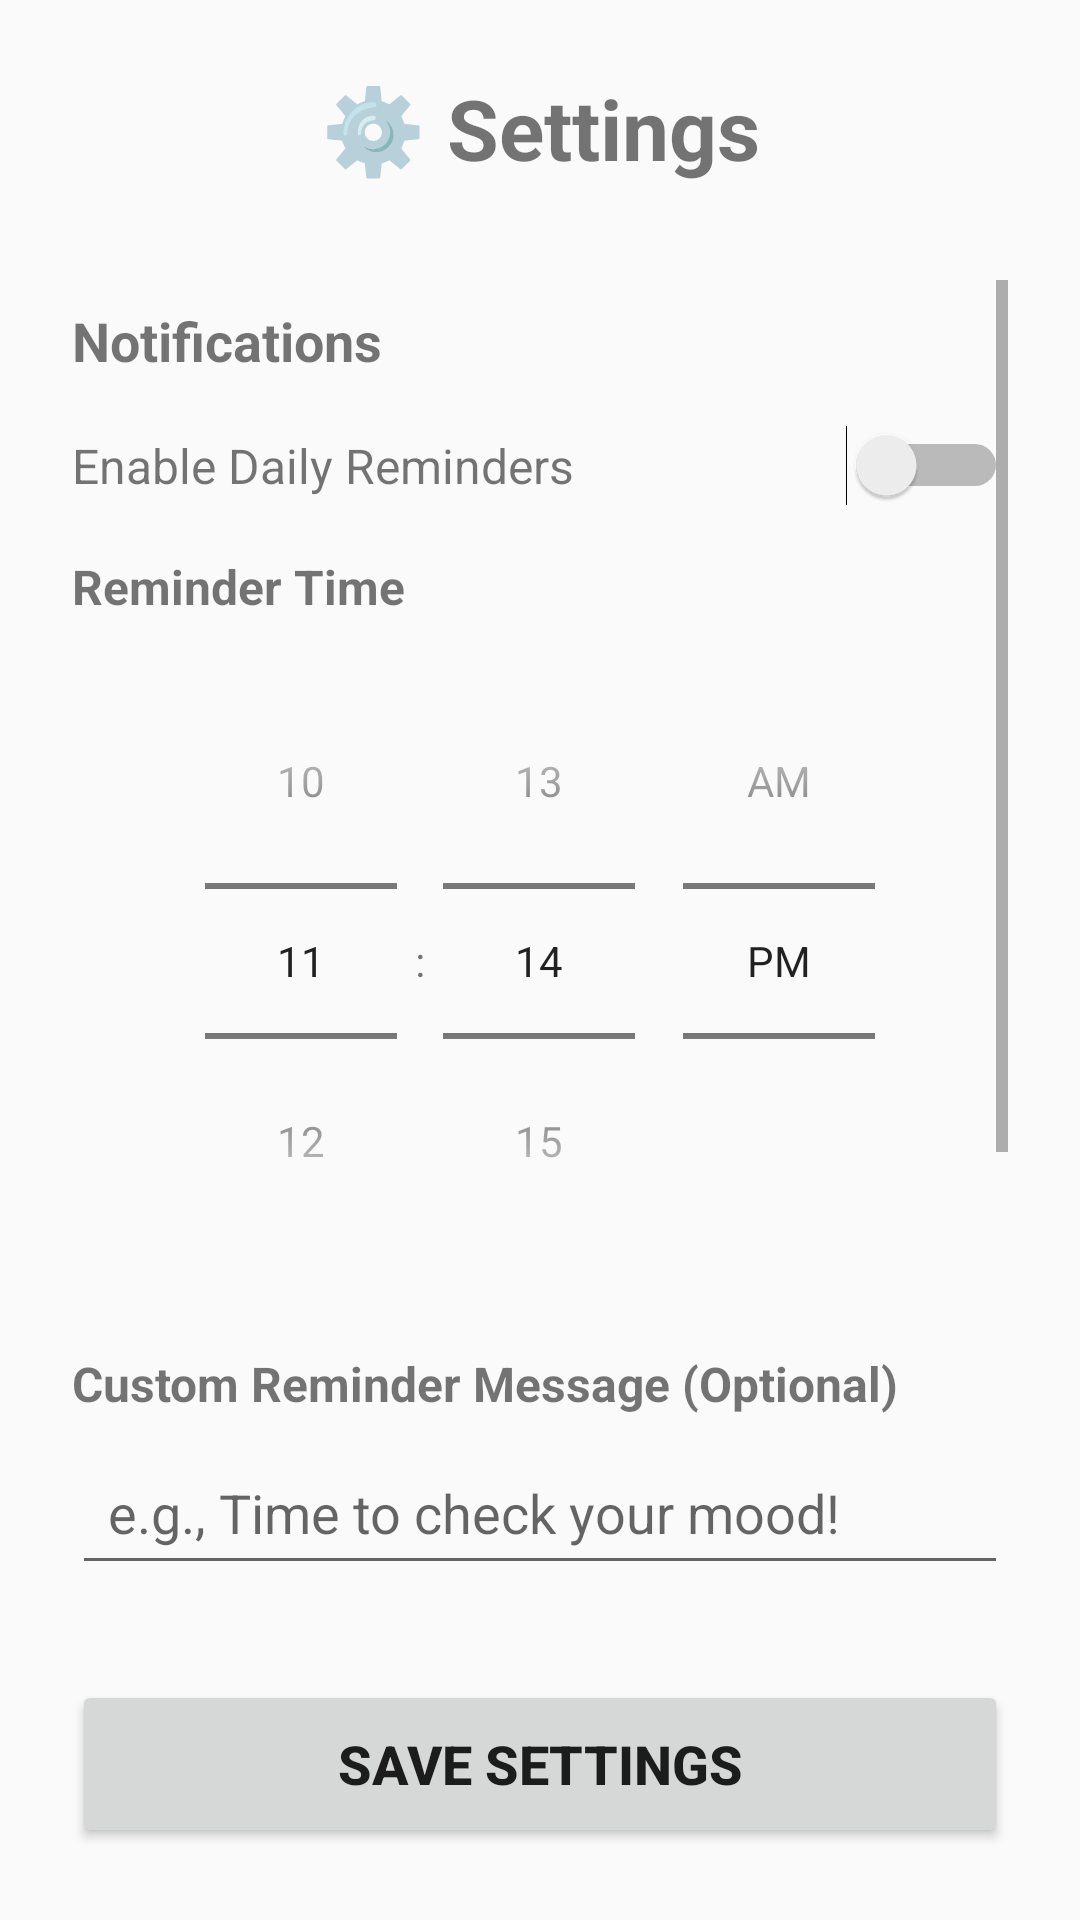

The Android layout XML behind this screen, and the referenced resources:
<!-- AndroidManifest.xml: application theme Theme.Moodic -->
<!-- res/layout/activity_settings.xml -->
<?xml version="1.0" encoding="utf-8"?>
<LinearLayout
    xmlns:android="http://schemas.android.com/apk/res/android"
    android:layout_width="match_parent"
    android:layout_height="match_parent"
    android:orientation="vertical"
    android:padding="24dp">

    
    <TextView
        android:layout_width="match_parent"
        android:layout_height="wrap_content"
        android:text="⚙️ Settings"
        android:textSize="28sp"
        android:textStyle="bold"
        android:layout_marginBottom="32dp"
        android:gravity="center" />

    
    <ScrollView
        android:layout_width="match_parent"
        android:layout_height="0dp"
        android:layout_weight="1">

        <LinearLayout
            android:layout_width="match_parent"
            android:layout_height="wrap_content"
            android:orientation="vertical">

            
            <TextView
                android:layout_width="match_parent"
                android:layout_height="wrap_content"
                android:text="Notifications"
                android:textSize="18sp"
                android:textStyle="bold"
                android:layout_marginBottom="16dp"
                android:layout_marginTop="8dp" />

            
            <LinearLayout
                android:layout_width="match_parent"
                android:layout_height="wrap_content"
                android:orientation="horizontal"
                android:layout_marginBottom="16dp"
                android:gravity="center_vertical">

                <TextView
                    android:layout_width="0dp"
                    android:layout_height="wrap_content"
                    android:layout_weight="1"
                    android:text="Enable Daily Reminders"
                    android:textSize="16sp" />

                <Switch
                    android:id="@+id/enableNotificationsSwitch"
                    android:layout_width="wrap_content"
                    android:layout_height="wrap_content" />
            </LinearLayout>

            
            <TextView
                android:layout_width="match_parent"
                android:layout_height="wrap_content"
                android:text="Reminder Time"
                android:textSize="16sp"
                android:textStyle="bold"
                android:layout_marginBottom="8dp" />

            <TimePicker
                android:id="@+id/reminderTimePicker"
                android:layout_width="match_parent"
                android:layout_height="wrap_content"
                android:timePickerMode="spinner"
                android:layout_marginBottom="24dp" />

            
            <TextView
                android:layout_width="match_parent"
                android:layout_height="wrap_content"
                android:text="Custom Reminder Message (Optional)"
                android:textSize="16sp"
                android:textStyle="bold"
                android:layout_marginBottom="8dp" />

            <EditText
                android:id="@+id/notificationMessageEditText"
                android:layout_width="match_parent"
                android:layout_height="wrap_content"
                android:hint="e.g., Time to check your mood!"
                android:inputType="text"
                android:padding="12dp"
                android:layout_marginBottom="24dp" />

            
            <TextView
                android:layout_width="match_parent"
                android:layout_height="wrap_content"
                android:text="Language"
                android:textSize="18sp"
                android:textStyle="bold"
                android:layout_marginBottom="16dp"
                android:layout_marginTop="8dp" />

            <Spinner
                android:id="@+id/languageSpinner"
                android:layout_width="match_parent"
                android:layout_height="60dp"
                android:entries="@array/language_array"
                android:padding="12dp"
                android:layout_marginBottom="24dp" />

            
            <TextView
                android:layout_width="match_parent"
                android:layout_height="wrap_content"
                android:text="About"
                android:textSize="18sp"
                android:textStyle="bold"
                android:layout_marginBottom="16dp"
                android:layout_marginTop="8dp" />

            <TextView
                android:layout_width="match_parent"
                android:layout_height="wrap_content"
                android:text="Moodic - Mood to Music\nVersion 1.0\n\nFind the perfect music for your mood!"
                android:textSize="14sp"
                android:layout_marginBottom="24dp"
                android:gravity="center" />

        </LinearLayout>
    </ScrollView>

    
    <Button
        android:id="@+id/saveSettingsButton"
        android:layout_width="match_parent"
        android:layout_height="56dp"
        android:text="Save Settings"
        android:textSize="18sp"
        android:textStyle="bold"
        android:layout_marginTop="16dp" />

</LinearLayout>
<!-- resources referenced by this layout -->
<resources>
  <string-array name="language_array">
          <item>English</item>
          <item>Spanish</item>
          <item>French</item>
          <item>German</item>
          <item>Japanese</item>
          <item>Chinese</item>
          <item>Portuguese</item>
          <item>Italian</item>
          <item>Korean</item>
          <item>Arabic</item>
          <item>Hebrew</item>
  
  
      </string-array>
  <style name="Theme.Moodic" parent="Theme.MaterialComponents.DayNight.NoActionBar.Bridge">
          <item name="colorPrimary">@color/purple_500</item>
          <item name="colorPrimaryVariant">@color/purple_700</item>
          <item name="colorOnPrimary">@color/white</item>
  
          <item name="colorSecondary">@color/teal_200</item>
          <item name="colorOnSecondary">@color/black</item>
  
          <item name="android:statusBarColor">?attr/colorPrimaryVariant</item>
  
          <item name="colorPrimarySurface">?attr/colorPrimary</item>
      </style>
  <color name="purple_500">#FF6200EE</color>
  <color name="purple_700">#FF3700B3</color>
  <color name="white">#FFFFFFFF</color>
  <color name="teal_200">#FF03DAC5</color>
  <color name="black">#FF000000</color>
</resources>
